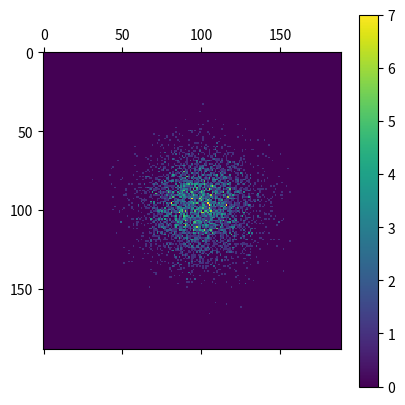

Write the Python code that produced this figure.
import numpy as np
from matplotlib import pyplot as plt

data = np.random.normal(5, size=(10000,))
x = data[:5000]
y = data[5000:]

xedges = np.linspace(-0.5, 10, 190)
yedges = np.linspace(-0.5, 10, 190)
distribution, xedges, yedges = np.histogram2d(x, y, bins=(xedges, yedges))

cs = plt.matshow(distribution)
plt.colorbar(cs)
plt.show()